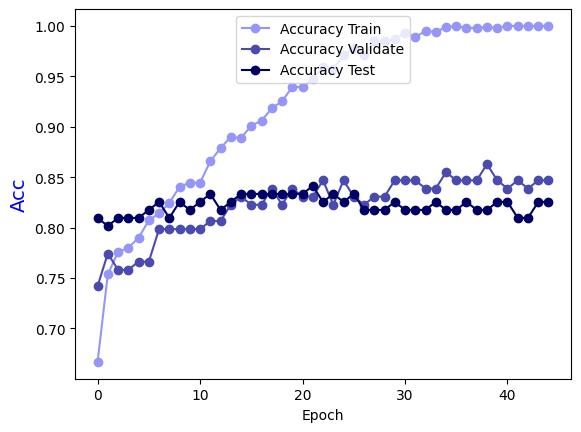

The data file committed next to this chart (first rows):
Epoch, Accuracy Train, Accuracy Validate, Accuracy Test
0.0, 0.6667, 0.7419, 0.8095
1.0, 0.7535, 0.7742, 0.8016
2.0, 0.7758, 0.7581, 0.8095
3.0, 0.7798, 0.7581, 0.8095
4.0, 0.7899, 0.7661, 0.8095
5.0, 0.8071, 0.7661, 0.8175
6.0, 0.8141, 0.7984, 0.8254
7.0, 0.8242, 0.7984, 0.8095
8.0, 0.8404, 0.7984, 0.8254
9.0, 0.8444, 0.7984, 0.8175
10.0, 0.8444, 0.7984, 0.8254
11.0, 0.8657, 0.8065, 0.8333
12.0, 0.8788, 0.8065, 0.8175
13.0, 0.8899, 0.8226, 0.8254
14.0, 0.8889, 0.8306, 0.8333
15.0, 0.901, 0.8226, 0.8333
16.0, 0.9061, 0.8226, 0.8333
17.0, 0.9182, 0.8387, 0.8333
18.0, 0.9253, 0.8226, 0.8333
19.0, 0.9394, 0.8387, 0.8333
20.0, 0.9394, 0.8306, 0.8333
21.0, 0.9475, 0.8306, 0.8413
22.0, 0.9596, 0.8468, 0.8254
23.0, 0.9576, 0.8226, 0.8333
24.0, 0.9707, 0.8468, 0.8254
25.0, 0.9778, 0.8306, 0.8333
26.0, 0.9707, 0.8226, 0.8175
27.0, 0.9848, 0.8306, 0.8175
28.0, 0.9848, 0.8306, 0.8175
29.0, 0.9869, 0.8468, 0.8254
30.0, 0.9929, 0.8468, 0.8175
31.0, 0.9889, 0.8468, 0.8175
32.0, 0.9949, 0.8387, 0.8175
33.0, 0.9939, 0.8387, 0.8254
34.0, 0.999, 0.8548, 0.8175
35.0, 1.0, 0.8468, 0.8175
36.0, 0.998, 0.8468, 0.8254
37.0, 0.998, 0.8468, 0.8175
38.0, 0.999, 0.8629, 0.8175
39.0, 0.998, 0.8468, 0.8254
40.0, 1.0, 0.8387, 0.8254
41.0, 1.0, 0.8468, 0.8095
42.0, 1.0, 0.8387, 0.8095
43.0, 1.0, 0.8468, 0.8254
44.0, 1.0, 0.8468, 0.8254
